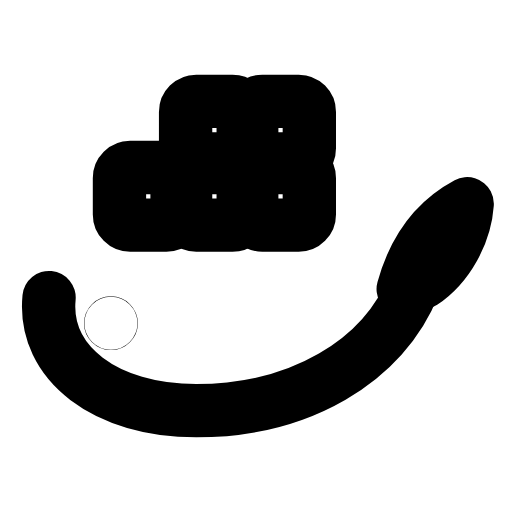
t = 0.00 s
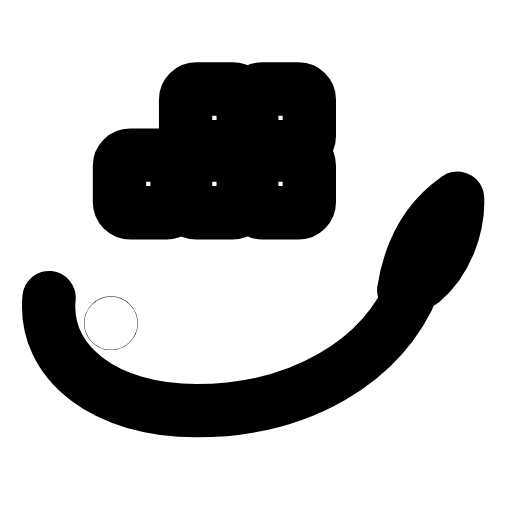
t = 0.31 s
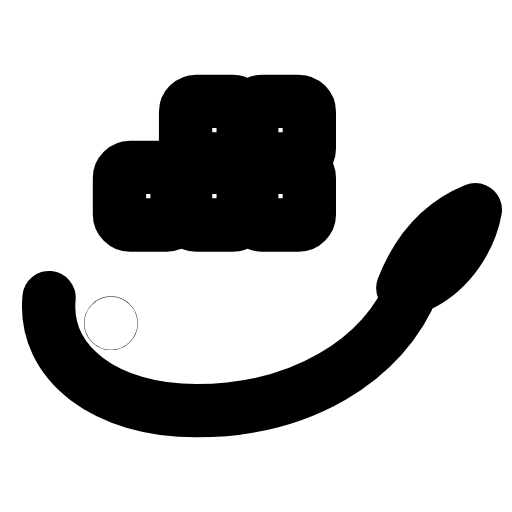
t = 0.63 s
t = 0.93 s: frame unchanged from t = 0.00 s, image omitted
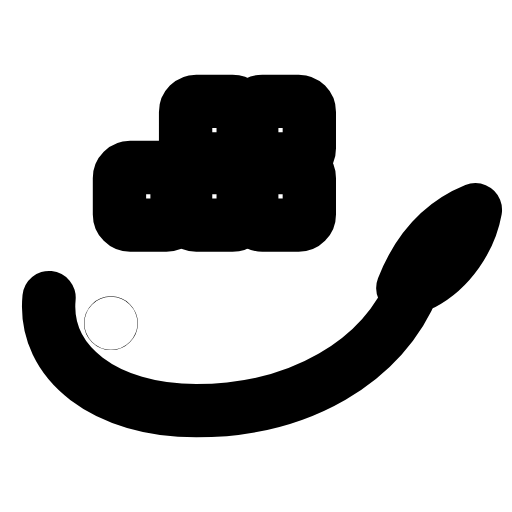
t = 1.25 s
t = 1.58 s: frame unchanged from t = 0.00 s, image omitted

The animated SVG that drew these frames (rendered in a browser with its animation timeline set to each time). Animation: 2 SMIL elements (animateTransform=2); one cycle of 1.90 s, repeats indefinitely.

<svg xmlns="http://www.w3.org/2000/svg" width="24" height="24" viewBox="0 0 24 24" fill="none"><g transform="translate(-1 -1.75)"><g><animateTransform attributeName="transform" type="translate" values="0 0;0 0;0 -0.7;0 0;0 0;0 0;0 0;0 -0.7;0 0;0 0;0 0" keyTimes="0;0.135;0.2475;0.36;0.45;0.6;0.66;0.735;0.81;0.9;1" dur="1.9s" repeatCount="indefinite" calcMode="spline" keySplines="0.16 1 0.3 1;0.16 1 0.3 1;0.16 1 0.3 1;0.16 1 0.3 1;0.16 1 0.3 1;0.16 1 0.3 1;0.16 1 0.3 1;0.16 1 0.3 1;0.16 1 0.3 1;0.16 1 0.3 1"/><rect stroke="currentColor" stroke-width="2.5" stroke-linecap="round" stroke-linejoin="round" fill="none" x="6.6" y="9.6" width="2.7" height="2.7" rx="0.5"></rect><rect stroke="currentColor" stroke-width="2.5" stroke-linecap="round" stroke-linejoin="round" fill="none" x="9.7" y="9.6" width="2.7" height="2.7" rx="0.5"></rect><rect stroke="currentColor" stroke-width="2.5" stroke-linecap="round" stroke-linejoin="round" fill="none" x="12.8" y="9.6" width="2.7" height="2.7" rx="0.5"></rect><rect stroke="currentColor" stroke-width="2.5" stroke-linecap="round" stroke-linejoin="round" fill="none" x="9.7" y="6.5" width="2.7" height="2.7" rx="0.5"></rect><rect stroke="currentColor" stroke-width="2.5" stroke-linecap="round" stroke-linejoin="round" fill="none" x="12.8" y="6.5" width="2.7" height="2.7" rx="0.5"></rect></g><path stroke="currentColor" stroke-width="2.5" stroke-linecap="round" stroke-linejoin="round" fill="none" d="M3.3 15.7C3 18.8 6 21 10.2 21C15 21 19 18.7 20.4 15.1"></path><g><animateTransform attributeName="transform" type="rotate" values="0 20.4 15.1;0 20.4 15.1;-8 20.4 15.1;6 20.4 15.1;0 20.4 15.1;0 20.4 15.1;6 20.4 15.1;-8 20.4 15.1;0 20.4 15.1;0 20.4 15.1;0 20.4 15.1" keyTimes="0;0.135;0.2475;0.36;0.45;0.6;0.66;0.735;0.81;0.9;1" dur="1.9s" repeatCount="indefinite" calcMode="spline" keySplines="0.16 1 0.3 1;0.16 1 0.3 1;0.16 1 0.3 1;0.16 1 0.3 1;0.16 1 0.3 1;0.16 1 0.3 1;0.16 1 0.3 1;0.16 1 0.3 1;0.16 1 0.3 1;0.16 1 0.3 1"/><path stroke="currentColor" stroke-width="2.5" stroke-linecap="round" stroke-linejoin="round" fill="none" d="M19.9 15.3C20.4 13.5 21.4 12.1 22.9 11.3C22.8 12.7 22 14.2 20.8 15"></path></g><circle stroke="currentColor" stroke-width="2.5" stroke-linecap="round" stroke-linejoin="round" fill="none" cx="6.2" cy="16.9" r="0.01"></circle></g></svg>
